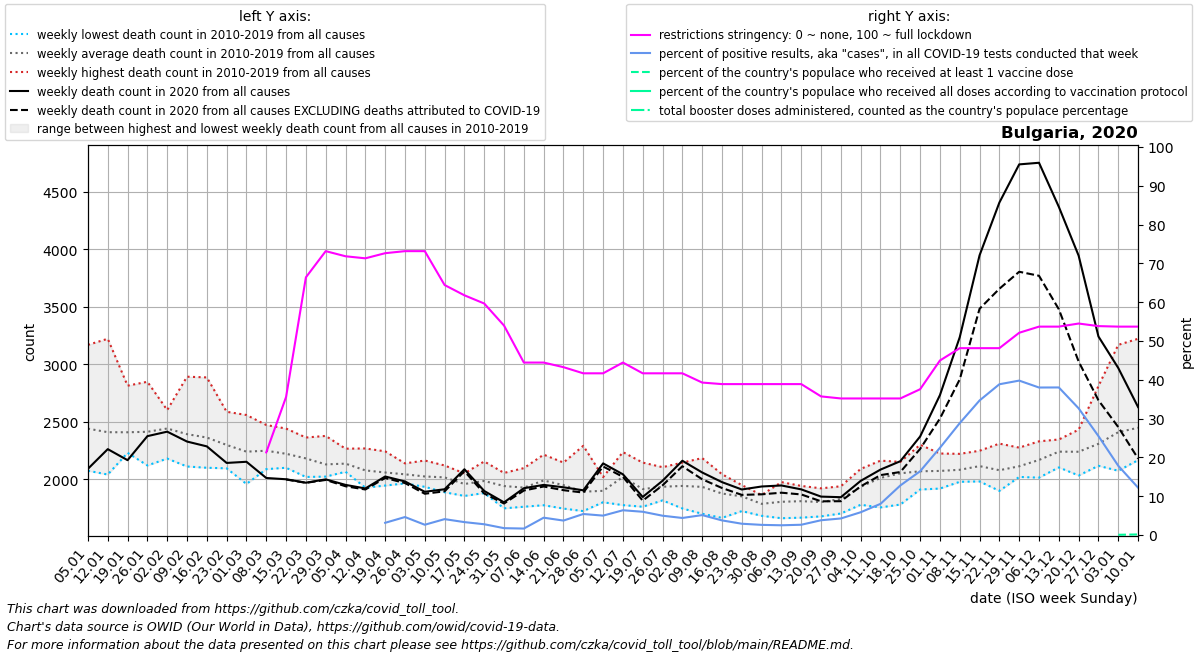

The file beside this chart, header and first rows:
date, location, time_unit, time, deaths_2010_all_ages, deaths_2011_all_ages, deaths_2012_all_ages, deaths_2013_all_ages, deaths_2014_all_ages, deaths_2015_all_ages, deaths_2016_all_ages, deaths_2017_all_ages, deaths_2018_all_ages, deaths_2019_all_ages, deaths_2020_all_ages, deaths_2021_all_ages, deaths_2022_all_ages, new_deaths, new_cases_smoothed, new_tests_smoothed, positive_test_percent, stringency_index, people_vaccinated, people_fully_vaccinated
2020-01-05, Bulgaria, weekly, 1, 2262, 2422, 2419, 2074, 2302, 2502, 2445, 3169, 2274, 2533, 2091, 2628, 3151, , , , , , , 
2020-01-12, Bulgaria, weekly, 2, 2041, 2397, 2355, 2182, 2246, 2511, 2281, 3222, 2166, 2692, 2262, 2489, 3146, , , , , , , 
2020-01-19, Bulgaria, weekly, 3, 2276, 2267, 2354, 2230, 2317, 2423, 2276, 2814, 2374, 2756, 2166, 2525, 3257, , , , , , , 
2020-01-26, Bulgaria, weekly, 4, 2432, 2261, 2364, 2120, 2411, 2339, 2367, 2627, 2360, 2848, 2375, 2464, 3476, , , , , , , 
2020-02-02, Bulgaria, weekly, 5, 2516, 2356, 2602, 2180, 2456, 2338, 2304, 2525, 2564, 2573, 2414, 2388, 3629, , , , , , , 
2020-02-09, Bulgaria, weekly, 6, 2458, 2387, 2892, 2111, 2506, 2296, 2225, 2347, 2456, 2245, 2328, 2371, 3629, , , , , , , 
2020-02-16, Bulgaria, weekly, 7, 2323, 2318, 2886, 2186, 2442, 2341, 2100, 2352, 2380, 2300, 2286, 2494, 3446, , , , , , , 
2020-02-23, Bulgaria, weekly, 8, 2163, 2252, 2587, 2259, 2281, 2538, 2095, 2312, 2234, 2264, 2142, 2589, 3026, , , , , , , 
2020-03-01, Bulgaria, weekly, 9, 2089, 2240, 2374, 2181, 2114, 2559, 1959, 2138, 2471, 2275, 2152, 2755, 2699, , , , , , , 
2020-03-08, Bulgaria, weekly, 10, 2246, 2298, 2326, 2176, 2098, 2472, 2088, 2230, 2382, 2166, 2011, 3020, 2651, , , , , 21.3, , 
2020-03-15, Bulgaria, weekly, 11, 2180, 2267, 2334, 2228, 2187, 2441, 2100, 2117, 2239, 2123, 2000, 3391, 2420, 2.0, 15.86, , , 35.58, , 
2020-03-22, Bulgaria, weekly, 12, 2190, 2240, 2251, 2198, 2123, 2363, 2020, 2115, 2164, 2148, 1970, 3686, 2481, 1.0, 92.14, , , 66.4, , 
2020-03-29, Bulgaria, weekly, 13, 2090, 2023, 2172, 2166, 2123, 2377, 2106, 2098, 2057, 2081, 1999, 4044, 2379, 5.0, 159.0, , , 73.15, , 
2020-04-05, Bulgaria, weekly, 14, 2065, 2167, 2207, 2181, 2083, 2266, 2123, 2079, 2075, 2114, 1951, 3787, 2289, 12.0, 180.1, , , 71.83, , 
2020-04-12, Bulgaria, weekly, 15, 2139, 2103, 2109, 2064, 1982, 2268, 1927, 2025, 2061, 2092, 1920, 3738, 2126, 9.0, 164.6, , , 71.3, , 
2020-04-19, Bulgaria, weekly, 16, 2114, 2066, 2050, 1962, 2066, 2243, 1945, 2116, 1991, 2036, 2024, 3437, 2038, 13.0, 179.3, 1978, 3.149, 72.62, , 
2020-04-26, Bulgaria, weekly, 17, 2099, 2069, 1991, 1971, 2035, 2138, 1964, 2036, 2076, 2051, 1981, 3139, 2119, 14.0, 320.4, 7184, 4.635, 73.15, , 
2020-05-03, Bulgaria, weekly, 18, 2117, 1972, 2062, 2057, 1970, 2163, 2036, 1952, 1934, 1980, 1891, 2801, 1867, 17.0, 382.3, 14573, 2.65, 73.15, , 
2020-05-10, Bulgaria, weekly, 19, 2095, 1997, 1999, 1888, 2037, 2113, 2044, 1983, 1887, 2120, 1913, 2552, 2000, 18.0, 319.9, 7909, 4.098, 64.42, , 
2020-05-17, Bulgaria, weekly, 20, 1986, 2051, 1855, 1873, 1969, 1987, 1989, 1977, 1920, 1980, 2087, 2362, 1954, 17.0, 283.6, 8530, 3.328, 61.77, , 
2020-05-24, Bulgaria, weekly, 21, 2155, 2029, 1906, 1880, 2015, 1984, 2006, 1981, 1897, 1998, 1898, 2184, 1953, 22.0, 231.1, 8327, 2.778, 59.65, , 
2020-05-31, Bulgaria, weekly, 22, 1987, 1949, 1969, 1747, 1988, 1839, 1991, 2055, 1917, 1967, 1799, 2098, 1871, 10.0, 140.9, 7869, 1.77, 53.97, , 
2020-06-07, Bulgaria, weekly, 23, 2097, 1917, 1948, 1761, 1954, 1972, 1784, 1958, 1951, 1932, 1922, 2054, 1730, 20.0, 136.7, 8095, 1.669, 44.44, , 
2020-06-14, Bulgaria, weekly, 24, 2214, 1908, 2178, 1905, 2010, 1986, 2012, 1912, 1774, 1994, 1951, 2030, 1738, 14.0, 465.4, 10352, 4.467, 44.44, , 
2020-06-21, Bulgaria, weekly, 25, 1745, 1931, 2065, 2104, 1836, 1906, 2145, 1957, 1776, 2026, 1930, 2291, 1814, 25.0, 573.9, 15531, 3.725, 43.25, , 
2020-06-28, Bulgaria, weekly, 26, 1914, 1723, 1795, 1801, 1897, 1839, 1958, 2291, 1793, 1908, 1904, 2139, 1839, 20.0, 719.3, 13356, 5.42, 41.67, , 
2020-07-05, Bulgaria, weekly, 27, 1878, 2019, 1999, 1800, 1803, 1826, 1806, 2008, 1900, 1954, 2138, 2099, 1808, 27.0, 946.6, 18925, 5.001, 41.67, , 
2020-07-12, Bulgaria, weekly, 28, 2225, 2194, 2236, 1775, 2064, 2031, 1970, 1920, 1963, 1820, 2043, 2091, 1862, 22.0, 1317, 20696, 6.381, 44.44, , 
2020-07-19, Bulgaria, weekly, 29, 2145, 2027, 2057, 1761, 1797, 1899, 1824, 1795, 1975, 1867, 1846, 1936, 1948, 32.0, 1496, 25446, 5.996, 41.67, , 
2020-07-26, Bulgaria, weekly, 30, 1840, 1816, 2057, 1857, 1916, 2105, 1906, 1914, 1976, 1963, 1987, 2104, 2101, 40.0, 1656, 33385, 4.977, 41.67, , 
2020-08-02, Bulgaria, weekly, 31, 2145, 1746, 1908, 1908, 1904, 2139, 1970, 1943, 1902, 1854, 2161, 2242, 2080, 48.0, 1581, 36136, 4.395, 41.67, , 
2020-08-09, Bulgaria, weekly, 32, 2184, 1700, 2052, 1812, 1922, 2003, 1799, 2059, 1911, 1896, 2059, 2243, 1967, 59.0, 1529, 30030, 5.137, 39.29, , 
2020-08-16, Bulgaria, weekly, 33, 2044, 1901, 1664, 1811, 2038, 1942, 1810, 1769, 1860, 1920, 1975, 2085, 2005, 51.0, 1101, 29530, 3.769, 38.89, , 
2020-08-23, Bulgaria, weekly, 34, 1949, 1928, 1898, 1723, 1850, 1787, 1859, 1761, 1822, 1936, 1911, 2348, 1897, 47.0, 934.1, 32287, 2.912, 38.89, , 
2020-08-30, Bulgaria, weekly, 35, 1767, 1792, 1682, 1722, 1799, 1840, 1765, 1804, 1828, 1863, 1937, 2479, 1787, 68.0, 936.1, 35969, 2.618, 38.89, , 
2020-09-06, Bulgaria, weekly, 36, 1871, 1822, 1772, 1661, 1844, 1975, 1757, 1762, 1842, 1734, 1946, 2658, , 63.0, 878.9, 35091, 2.512, 38.89, , 
2020-09-13, Bulgaria, weekly, 37, 1871, 1897, 1666, 1736, 1832, 1730, 1821, 1942, 1845, 1753, 1912, 2900, , 44.0, 842.1, 32645, 2.65, 38.89, , 
2020-09-20, Bulgaria, weekly, 38, 1807, 1716, 1677, 1835, 1921, 1888, 1796, 1702, 1885, 1791, 1849, 2776, , 41.0, 932.3, 24775, 3.809, 35.72, , 
2020-09-27, Bulgaria, weekly, 39, 1848, 1742, 1829, 1897, 1939, 1735, 1866, 1702, 1892, 1827, 1844, 2842, , 35.0, 1035, 24656, 4.268, 35.19, , 
2020-10-04, Bulgaria, weekly, 40, 2090, 1876, 1778, 1838, 2022, 1837, 2019, 1929, 2068, 1887, 1986, 3073, , 48.0, 1436, 24460, 5.869, 35.19, , 
2020-10-11, Bulgaria, weekly, 41, 2162, 2065, 1755, 2103, 2098, 1934, 2113, 1958, 2040, 1888, 2084, 3403, , 48.0, 2264, 28028, 8.036, 35.19, , 
2020-10-18, Bulgaria, weekly, 42, 2114, 2151, 1780, 2035, 2146, 2018, 2104, 2064, 2132, 1971, 2157, 3841, , 94.0, 4173, 32492, 12.77, 35.19, , 
2020-10-25, Bulgaria, weekly, 43, 2133, 2300, 1932, 1946, 2124, 2071, 2133, 2054, 2092, 1911, 2372, 4049, , 108.0, 7235, 43945, 16.44, 37.57, , 
2020-11-01, Bulgaria, weekly, 44, 2067, 2119, 1919, 1959, 2224, 2192, 2074, 2061, 2069, 2039, 2732, 4171, , 204.0, 13110, 57975, 22.48, 44.97, , 
2020-11-08, Bulgaria, weekly, 45, 2029, 2092, 1978, 1982, 2221, 2099, 2139, 2016, 2073, 2194, 3236, 4092, , 367.0, 19629, 67967, 28.84, 48.15, , 
2020-11-15, Bulgaria, weekly, 46, 1981, 2248, 2007, 2068, 2215, 2229, 2129, 2105, 2135, 2026, 3948, 3987, , 465.0, 22743, 65747, 34.68, 48.15, , 
2020-11-22, Bulgaria, weekly, 47, 1899, 2310, 2028, 2039, 2096, 2126, 2091, 2072, 2166, 1958, 4407, 3657, , 750.0, 23325, 60065, 38.85, 48.15, , 
2020-11-29, Bulgaria, weekly, 48, 2043, 2275, 2020, 2139, 2142, 2027, 2151, 2052, 2209, 2071, 4739, 3491, , 934.0, 21988, 55249, 39.79, 52.12, , 
2020-12-06, Bulgaria, weekly, 49, 2152, 2147, 2066, 2204, 2330, 2014, 2300, 2015, 2322, 2128, 4753, 3310, , 983.0, 19152, 50382, 38.01, 53.7, , 
2020-12-13, Bulgaria, weekly, 50, 2307, 2259, 2236, 2293, 2331, 2131, 2281, 2103, 2346, 2113, 4370, 3132, , 891.0, 18889, 49668, 38.03, 53.7, , 
2020-12-20, Bulgaria, weekly, 51, 2340, 2171, 2164, 2302, 2287, 2184, 2431, 2033, 2345, 2135, 3945, 3100, , 921.0, 14020, 42761, 32.65, 54.5, , 
2020-12-27, Bulgaria, weekly, 52, 2351, 2236, 2152, 2281, 2279, 2171, 2811, 2253, 2431, 2117, 3242, 3073, , 555.0, 8384, 32600, 25.5, 53.83, , 
2021-01-03, Bulgaria, weekly, 53, 2422, 2419, 2074, 2302, 2502, 2308, 3169, 2274, 2533, 2091, 2968, 3151, , 514.0, 5457, 30704, 17.84, 53.7, 4292, 
2021-01-10, Bulgaria, weekly, 1, 2397, 2355, 2182, 2246, 2511, 2445, 3222, 2166, 2692, 2262, 2628, 3146, , 448.0, 5507, 47216, 12.21, 53.7, 10056, 
